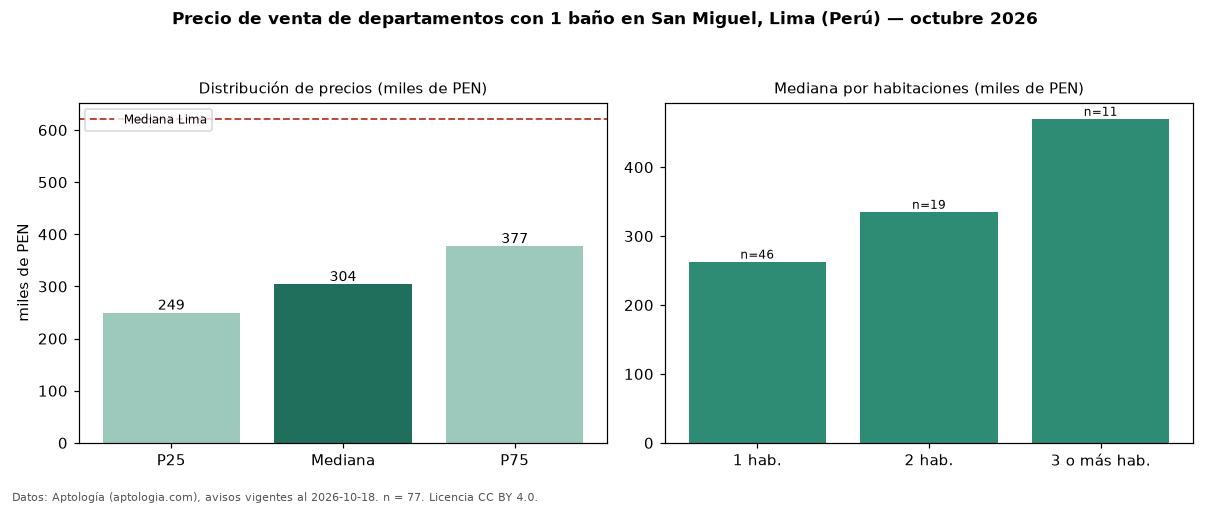

The table this chart was drawn from, first rows:
seccion, metrica, valor, moneda, n
filtro, ban1, con 1 baño, , 77
precio, p25, 249347, PEN, 77
precio, mediana, 304000, PEN, 77
precio, p75, 377000, PEN, 77
precio, minimo, 206241, PEN, 77
precio, maximo, 787000, PEN, 77
m2, mediana_precio_m2, 6507, PEN, 77
m2, area_mediana_m2, 45.0, m2, 77
admin, mediana_admin_mes, 1.0, PEN, 18
banos, mediana_banos, 1.0, , 
parqueadero, pct_con_parqueadero, 100.0, %, 40
habitaciones, 1, 262975, PEN, 46
habitaciones, 2, 335288, PEN, 19
habitaciones, 3+, 470250, PEN, 11
ciudad, mediana_ciudad_referencia, 621600, PEN, 
ciudad, mediana_m2_ciudad, 7343, PEN, 
fuente, fecha_datos, 2026-10-18, , 
fuente, atribucion, https://www.aptologia.com/pe/venta/lima/…, , 
fuente, licencia, CC BY 4.0, , 
